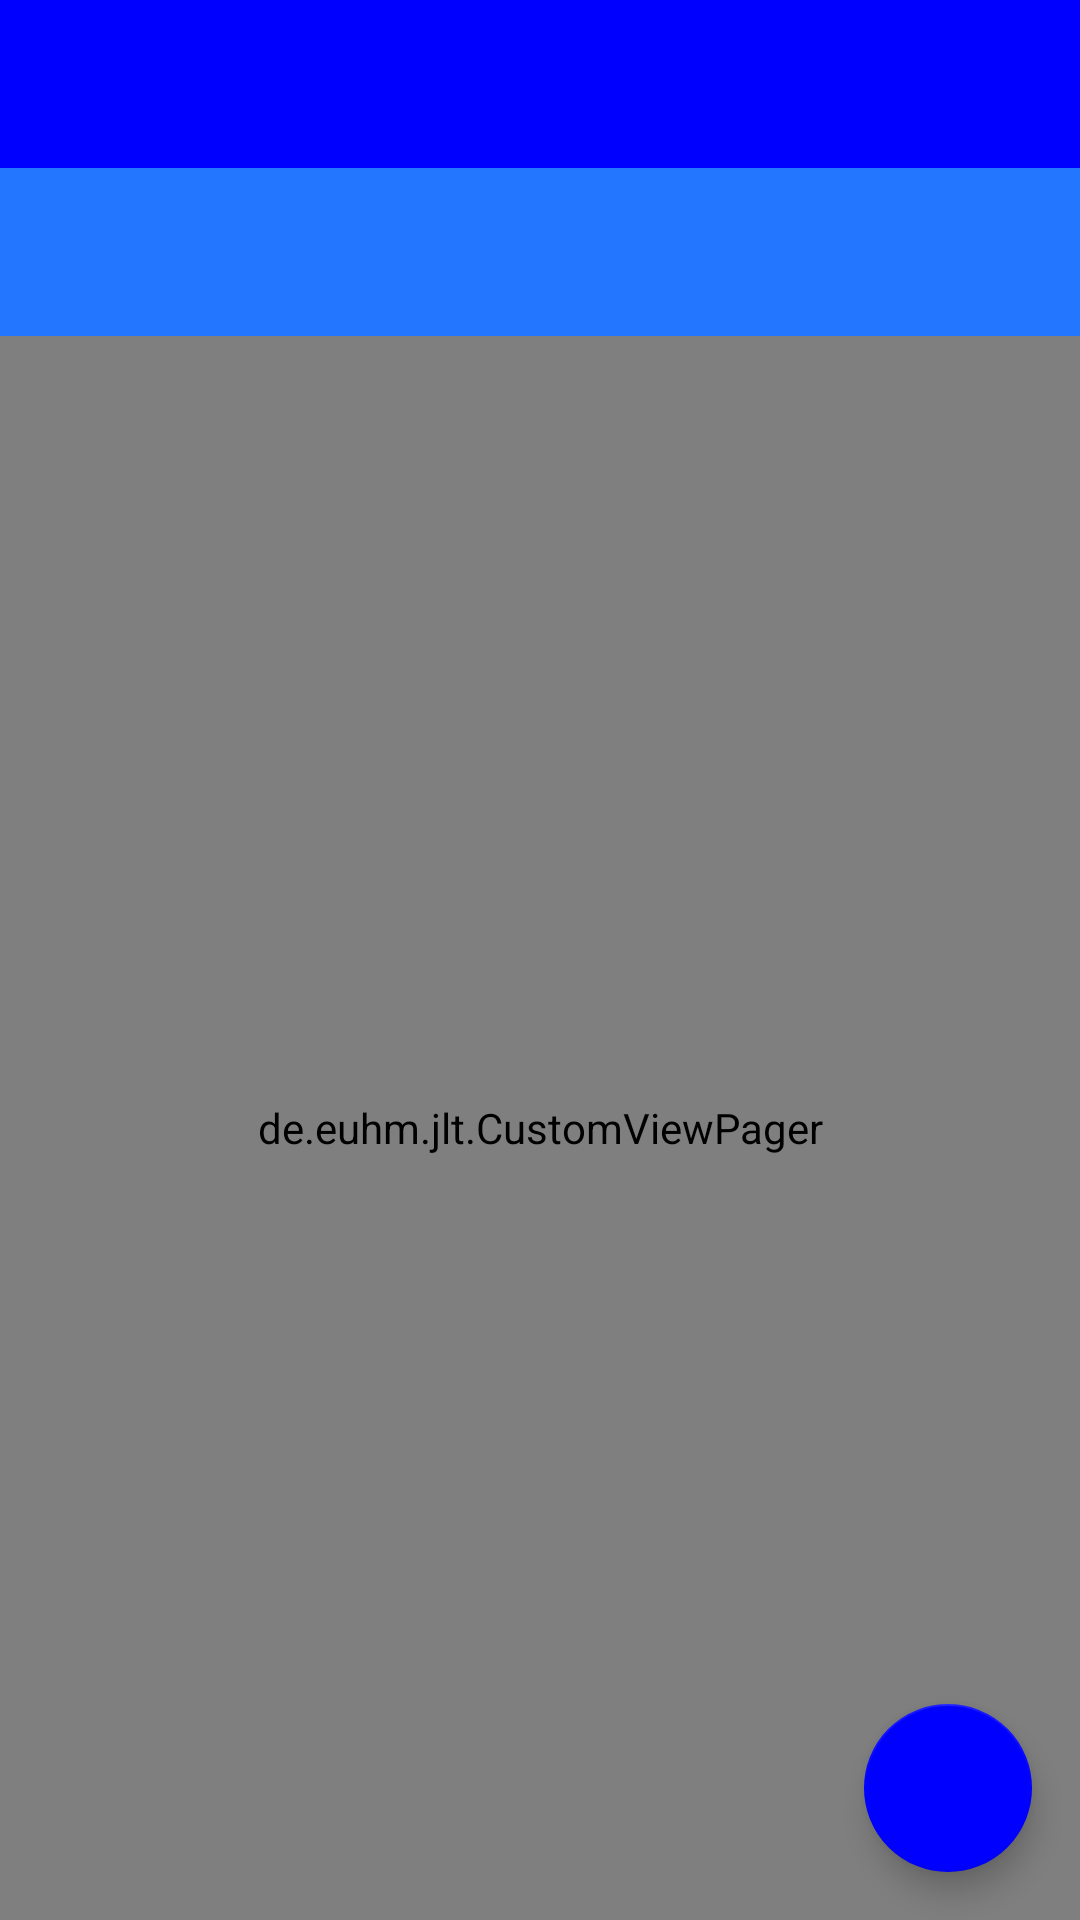

Here is an Android app screen rendered from its layout file. Give the layout XML and the strings, colors and styles it references.
<!-- AndroidManifest.xml: application theme AppTheme -->
<!-- res/layout/activity_main.xml -->
<?xml version="1.0" encoding="utf-8"?>
<androidx.coordinatorlayout.widget.CoordinatorLayout xmlns:android="http://schemas.android.com/apk/res/android"
    xmlns:app="http://schemas.android.com/apk/res-auto"
    xmlns:tools="http://schemas.android.com/tools"
    android:id="@+id/coordinatorlayout"
    android:layout_width="match_parent"
    android:layout_height="match_parent"
    android:fitsSystemWindows="true">

    <androidx.drawerlayout.widget.DrawerLayout
        android:id="@+id/drawerlayout"
        android:layout_width="match_parent"
        android:layout_height="match_parent"
        android:fitsSystemWindows="true"
        tools:openDrawer="start">
        

        
        <LinearLayout
            android:layout_width="match_parent"
            android:layout_height="match_parent"
            android:fitsSystemWindows="true"
            android:orientation="vertical">

            <com.google.android.material.appbar.AppBarLayout
                android:id="@+id/appbarlayout"
                android:layout_width="match_parent"
                android:layout_height="wrap_content"
                android:theme="@style/AppTheme.AppBarOverlay">

                <androidx.appcompat.widget.Toolbar
                    android:id="@+id/toolbar"
                    android:layout_width="match_parent"
                    android:layout_height="?attr/actionBarSize"
                    android:theme="@style/AppTheme.AppBar"
                    app:popupTheme="@style/AppTheme.PopupOverlay" />

                <com.google.android.material.tabs.TabLayout
                    android:id="@+id/tabLayout"
                    android:layout_width="match_parent"
                    android:layout_height="?attr/actionBarSize"
                    android:layout_gravity="top"
                    android:background="@color/tabLayout"
                    app:tabBackground="@color/tabLayout"
                    app:tabIndicatorColor="@color/toolbar"
                    app:tabIndicatorHeight="4dp"
                    app:tabMode="fixed" />
            </com.google.android.material.appbar.AppBarLayout>

            
            <de.euhm.jlt.CustomViewPager
                android:id="@+id/pager"
                android:layout_width="match_parent"
                android:layout_height="0dp"
                android:layout_weight="1" />
        </LinearLayout>

        <com.google.android.material.navigation.NavigationView
            android:id="@+id/navigation_drawer"
            android:layout_width="240dp"
            android:layout_height="match_parent"
            android:layout_gravity="start"
            android:layout_marginTop="46dp"
            app:headerLayout="@layout/drawer_header"
            app:menu="@menu/navigation_drawer" />
        

    </androidx.drawerlayout.widget.DrawerLayout>

    <com.google.android.material.floatingactionbutton.FloatingActionButton
        android:id="@+id/fab"
        android:layout_width="wrap_content"
        android:layout_height="wrap_content"
        android:layout_gravity="bottom|end"
        android:layout_margin="16dp"
        android:contentDescription="@string/button_add_times"
        android:src="@drawable/ic_action_new"
        app:backgroundTint="@color/toolbar" />
    

</androidx.coordinatorlayout.widget.CoordinatorLayout>
<!-- res/layout/drawer_header.xml (included above) -->
<?xml version="1.0" encoding="utf-8"?>
<RelativeLayout
    xmlns:android="http://schemas.android.com/apk/res/android"
    android:layout_width="match_parent"
    android:layout_height="wrap_content"
    android:paddingTop="20dp"
    android:paddingBottom="0dp"
    android:background="@color/toolbar" >

    <ImageView
        android:id="@+id/header_image"
        android:layout_width="wrap_content"
        android:layout_height="wrap_content"
        android:layout_centerHorizontal="true"
        android:scaleType="centerCrop"
        android:src="@drawable/ic_launcher_color"
        android:contentDescription="@string/app_name" />

    <TextView
        android:id="@+id/header_text"
        android:layout_width="wrap_content"
        android:layout_height="wrap_content"
        android:layout_centerHorizontal="true"
        android:layout_below="@+id/header_image"
        android:text="@string/app_name"
        android:textSize="20sp"
        android:textColor="@color/sysWhite" />

    <View
	    android:id="@+id/header_seperator"
        android:layout_width="match_parent"
        android:layout_height="1dp"
        android:layout_below="@id/header_text"
        android:layout_marginTop="20dp"
        android:layout_marginBottom="20dp"
        android:layout_marginLeft="20dp"
        android:layout_marginRight="20dp"
        android:background="@color/seperator" />
 
</RelativeLayout>
<!-- resources referenced by this layout -->
<resources>
  <color name="seperator">#FFDDDDDD</color>
  <color name="sysWhite">#FFFFFFFF</color>
  <color name="tabLayout">#FF2276FF</color>
  <color name="toolbar">#FF0000FF</color>
  <!-- drawable ic_launcher_color: png bitmap (drawable-hdpi, 4761 bytes) -->
  <string name="app_name">JobLogTimer</string>
  <string name="button_add_times">Manually add times</string>
  <style name="AppTheme.AppBar" parent="ThemeOverlay.AppCompat.Dark.ActionBar">
  		<item name="android:background">@color/toolbar</item>
  	</style>
  <style name="AppTheme.AppBarOverlay" parent="ThemeOverlay.AppCompat.ActionBar" />
  <style name="AppTheme.PopupOverlay" parent="ThemeOverlay.AppCompat.Dark">
  		<item name="android:background">@color/popup</item>
  	</style>
  <style name="AppTheme" parent="AppBaseTheme">
          
      </style>
  <color name="popup">@color/toolbar</color>
  <style name="AppBaseTheme" parent="Theme.AppCompat.Light.NoActionBar">
          
          
  		<item name="colorAccent">@color/accent</item>
  		
  		
      </style>
  <color name="accent">#7F0000FF</color>
</resources>
